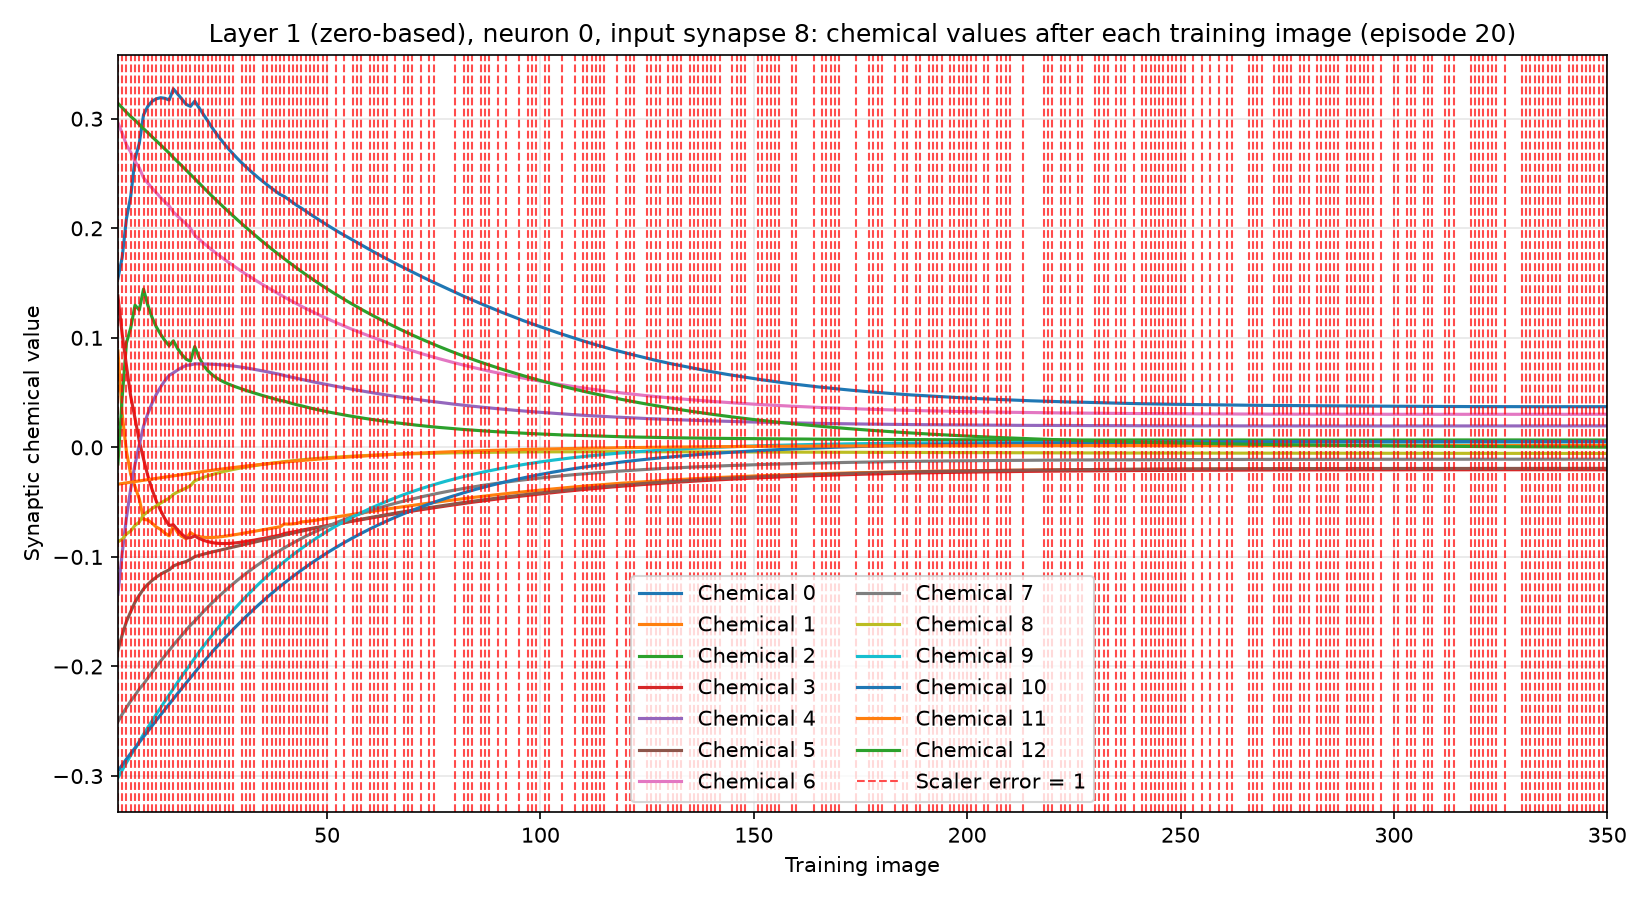

Values plotted in this chart, from the file beside it:
training_image, input_synapse, output_neuron, chemical, value, scaler_error, correct_class_probability
1, 8, 0, 0, 0.1541, 1, 0.02252
1, 8, 0, 1, 0.088, 1, 0.02252
1, 8, 0, 2, -0.01514, 1, 0.02252
1, 8, 0, 3, 0.1382, 1, 0.02252
1, 8, 0, 4, -0.134, 1, 0.02252
1, 8, 0, 5, -0.1853, 1, 0.02252
1, 8, 0, 6, 0.2964, 1, 0.02252
1, 8, 0, 7, -0.2504, 1, 0.02252
1, 8, 0, 8, -0.08617, 1, 0.02252
1, 8, 0, 9, -0.3016, 1, 0.02252
1, 8, 0, 10, -0.2953, 1, 0.02252
1, 8, 0, 11, -0.03361, 1, 0.02252
1, 8, 0, 12, 0.3142, 1, 0.02252
2, 8, 0, 0, 0.1734, 1, 0.02044
2, 8, 0, 1, 0.03056, 1, 0.02044
2, 8, 0, 2, 0.04563, 1, 0.02044
2, 8, 0, 3, 0.1032, 1, 0.02044
2, 8, 0, 4, -0.09658, 1, 0.02044
2, 8, 0, 5, -0.1712, 1, 0.02044
2, 8, 0, 6, 0.2868, 1, 0.02044
2, 8, 0, 7, -0.2435, 1, 0.02044
2, 8, 0, 8, -0.08388, 1, 0.02044
2, 8, 0, 9, -0.2946, 1, 0.02044
2, 8, 0, 10, -0.2899, 1, 0.02044
2, 8, 0, 11, -0.03299, 1, 0.02044
2, 8, 0, 12, 0.31, 1, 0.02044
3, 8, 0, 0, 0.209, 1, 0.1985
3, 8, 0, 1, -0.003754, 1, 0.1985
3, 8, 0, 2, 0.09542, 1, 0.1985
3, 8, 0, 3, 0.07446, 1, 0.1985
3, 8, 0, 4, -0.06407, 1, 0.1985
3, 8, 0, 5, -0.1589, 1, 0.1985
3, 8, 0, 6, 0.2762, 1, 0.1985
3, 8, 0, 7, -0.2375, 1, 0.1985
3, 8, 0, 8, -0.07901, 1, 0.1985
3, 8, 0, 9, -0.2877, 1, 0.1985
3, 8, 0, 10, -0.2844, 1, 0.1985
3, 8, 0, 11, -0.03238, 1, 0.1985
3, 8, 0, 12, 0.3058, 1, 0.1985
4, 8, 0, 0, 0.2292, 1, 0.00429
4, 8, 0, 1, -0.02461, 1, 0.00429
4, 8, 0, 2, 0.1092, 1, 0.00429
4, 8, 0, 3, 0.04654, 1, 0.00429
4, 8, 0, 4, -0.03768, 1, 0.00429
4, 8, 0, 5, -0.1499, 1, 0.00429
4, 8, 0, 6, 0.2694, 1, 0.00429
4, 8, 0, 7, -0.2315, 1, 0.00429
4, 8, 0, 8, -0.07632, 1, 0.00429
4, 8, 0, 9, -0.2811, 1, 0.00429
4, 8, 0, 10, -0.2793, 1, 0.00429
4, 8, 0, 11, -0.03176, 1, 0.00429
4, 8, 0, 12, 0.3021, 1, 0.00429
5, 8, 0, 0, 0.2631, 1, 0.01118
5, 8, 0, 1, -0.0359, 1, 0.01118
5, 8, 0, 2, 0.1298, 1, 0.01118
5, 8, 0, 3, 0.02663, 1, 0.01118
5, 8, 0, 4, -0.01554, 1, 0.01118
5, 8, 0, 5, -0.1413, 1, 0.01118
5, 8, 0, 6, 0.261, 1, 0.01118
5, 8, 0, 7, -0.2263, 1, 0.01118
... 4,490 more rows
